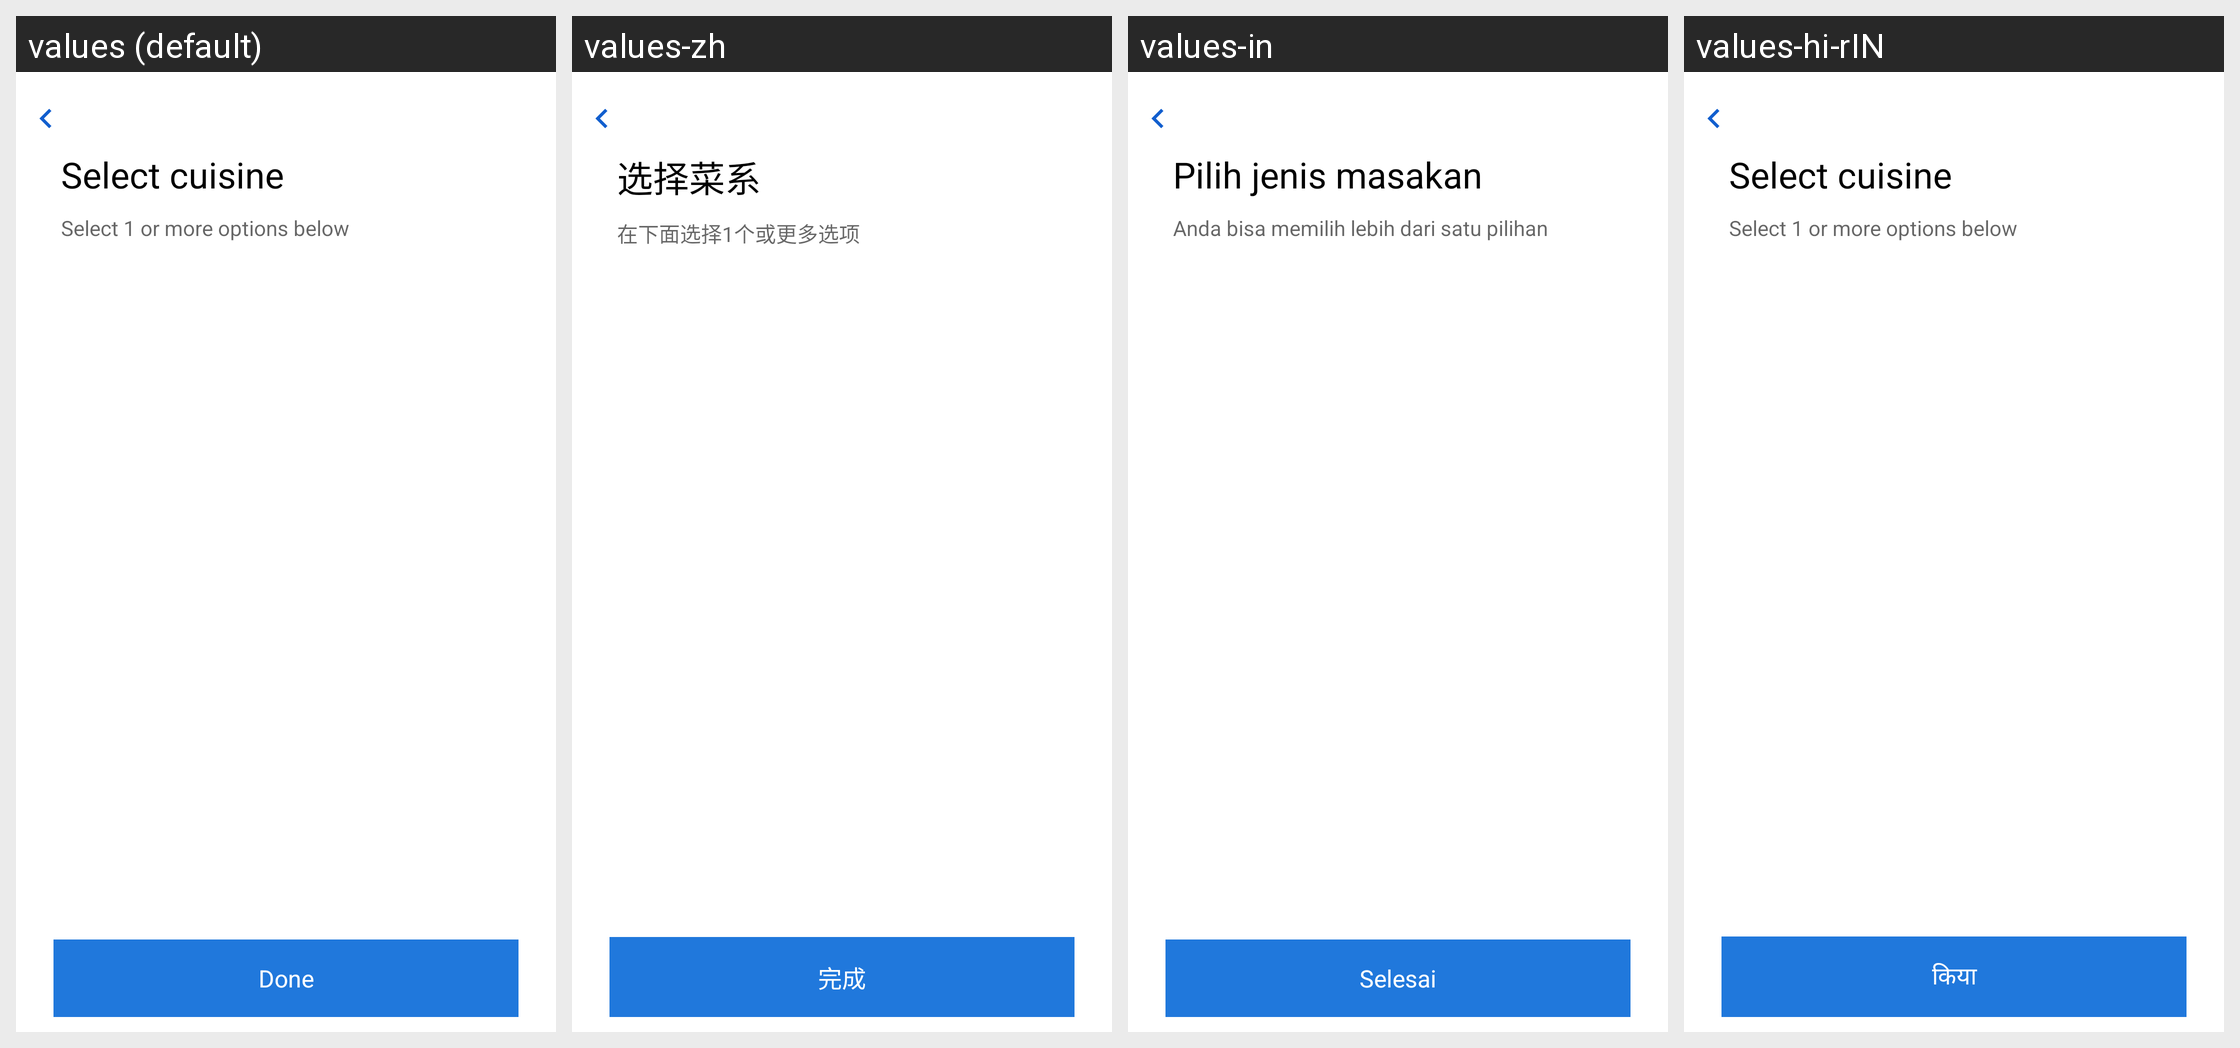

For this localized Android screen grid, give each drawn string resource with its value in every locale shown.
Android screen res/layout/activity_select_cuisine_type.xml rendered under 4 locales, left to right: values (default), values-zh, values-in, values-hi-rIN. Device: Nexus 5 (rendered at 1080×1920; each locale shown at half size, 540×960, under a caption strip naming it); theme ActivityThemeAnimLeftRight.
Other locales in the repository, not shown: values-ms, values-vi.
Strings drawn on this screen, with the default value and each locale's value (text and hints the layout hard-codes, and strings that could not be matched under every locale, appear in the picture but are not listed):

txt_select_cuisine
  values: Select cuisine
  values-zh: 选择菜系
  values-in: Pilih jenis masakan
  values-hi-rIN: Select cuisine

txt_select_more_cuisine
  values: Select 1 or more options below
  values-zh: 在下面选择1个或更多选项
  values-in: Anda bisa memilih lebih dari satu pilihan
  values-hi-rIN: Select 1 or more options below

txt_done
  values: Done
  values-zh: 完成
  values-in: Selesai
  values-hi-rIN: किया
